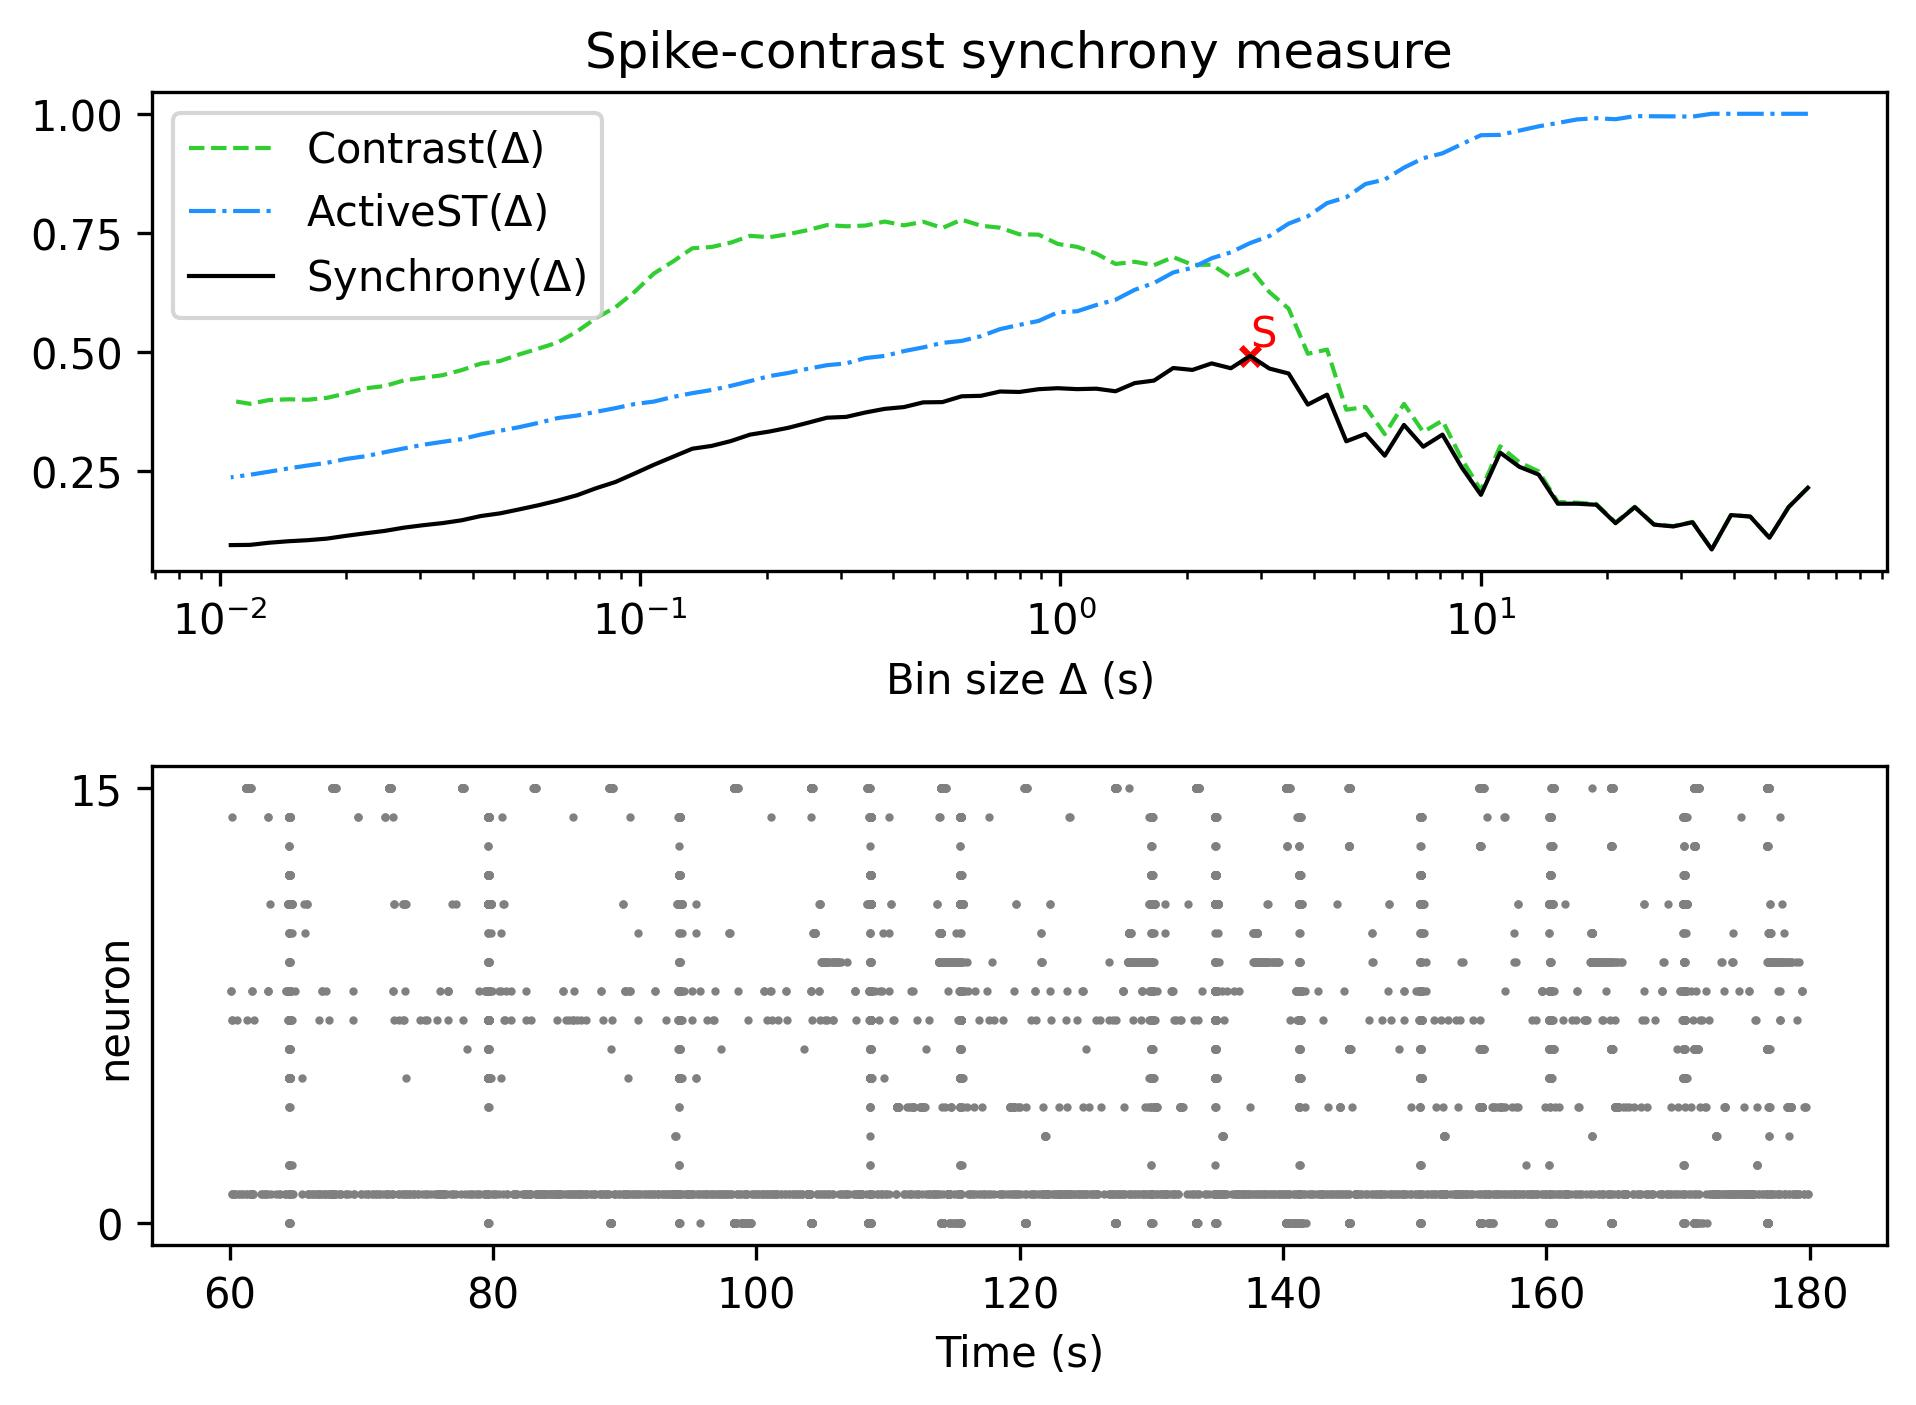

The table this chart was drawn from, first rows:
, Spike-contrast (60.0 s), Spike-contrast (54.0 s), Spike-contrast (48.6 s), Spike-contrast (43.74 s), Spike-contrast (39.366 s), Spike-contrast (35.429 s), Spike-contrast (31.886 s), Spike-contrast (28.698 s), Spike-contrast (25.828 s), Spike-contrast (23.245 s), Spike-contrast (20.921 s), Spike-contrast (18.829 s), Spike-contrast (16.946 s), Spike-contrast (15.251 s), Spike-contrast (13.726 s), Spike-contrast (12.353 s), Spike-contrast (11.118 s), Spike-contrast (10.006 s), Spike-contrast (9.006 s), Spike-contrast (8.105 s), Spike-contrast (7.295 s), Spike-contrast (6.565 s), Spike-contrast (5.909 s)
0, 0.2144, 0.1739, 0.1094, 0.154, 0.1571, 0.08477, 0.1419, 0.1332, 0.1369, 0.1736, 0.14, 0.1787, 0.1809, 0.1809, 0.2422, 0.2584, 0.2881, 0.1996, 0.2573, 0.326, 0.3006, 0.3464, 0.2818
